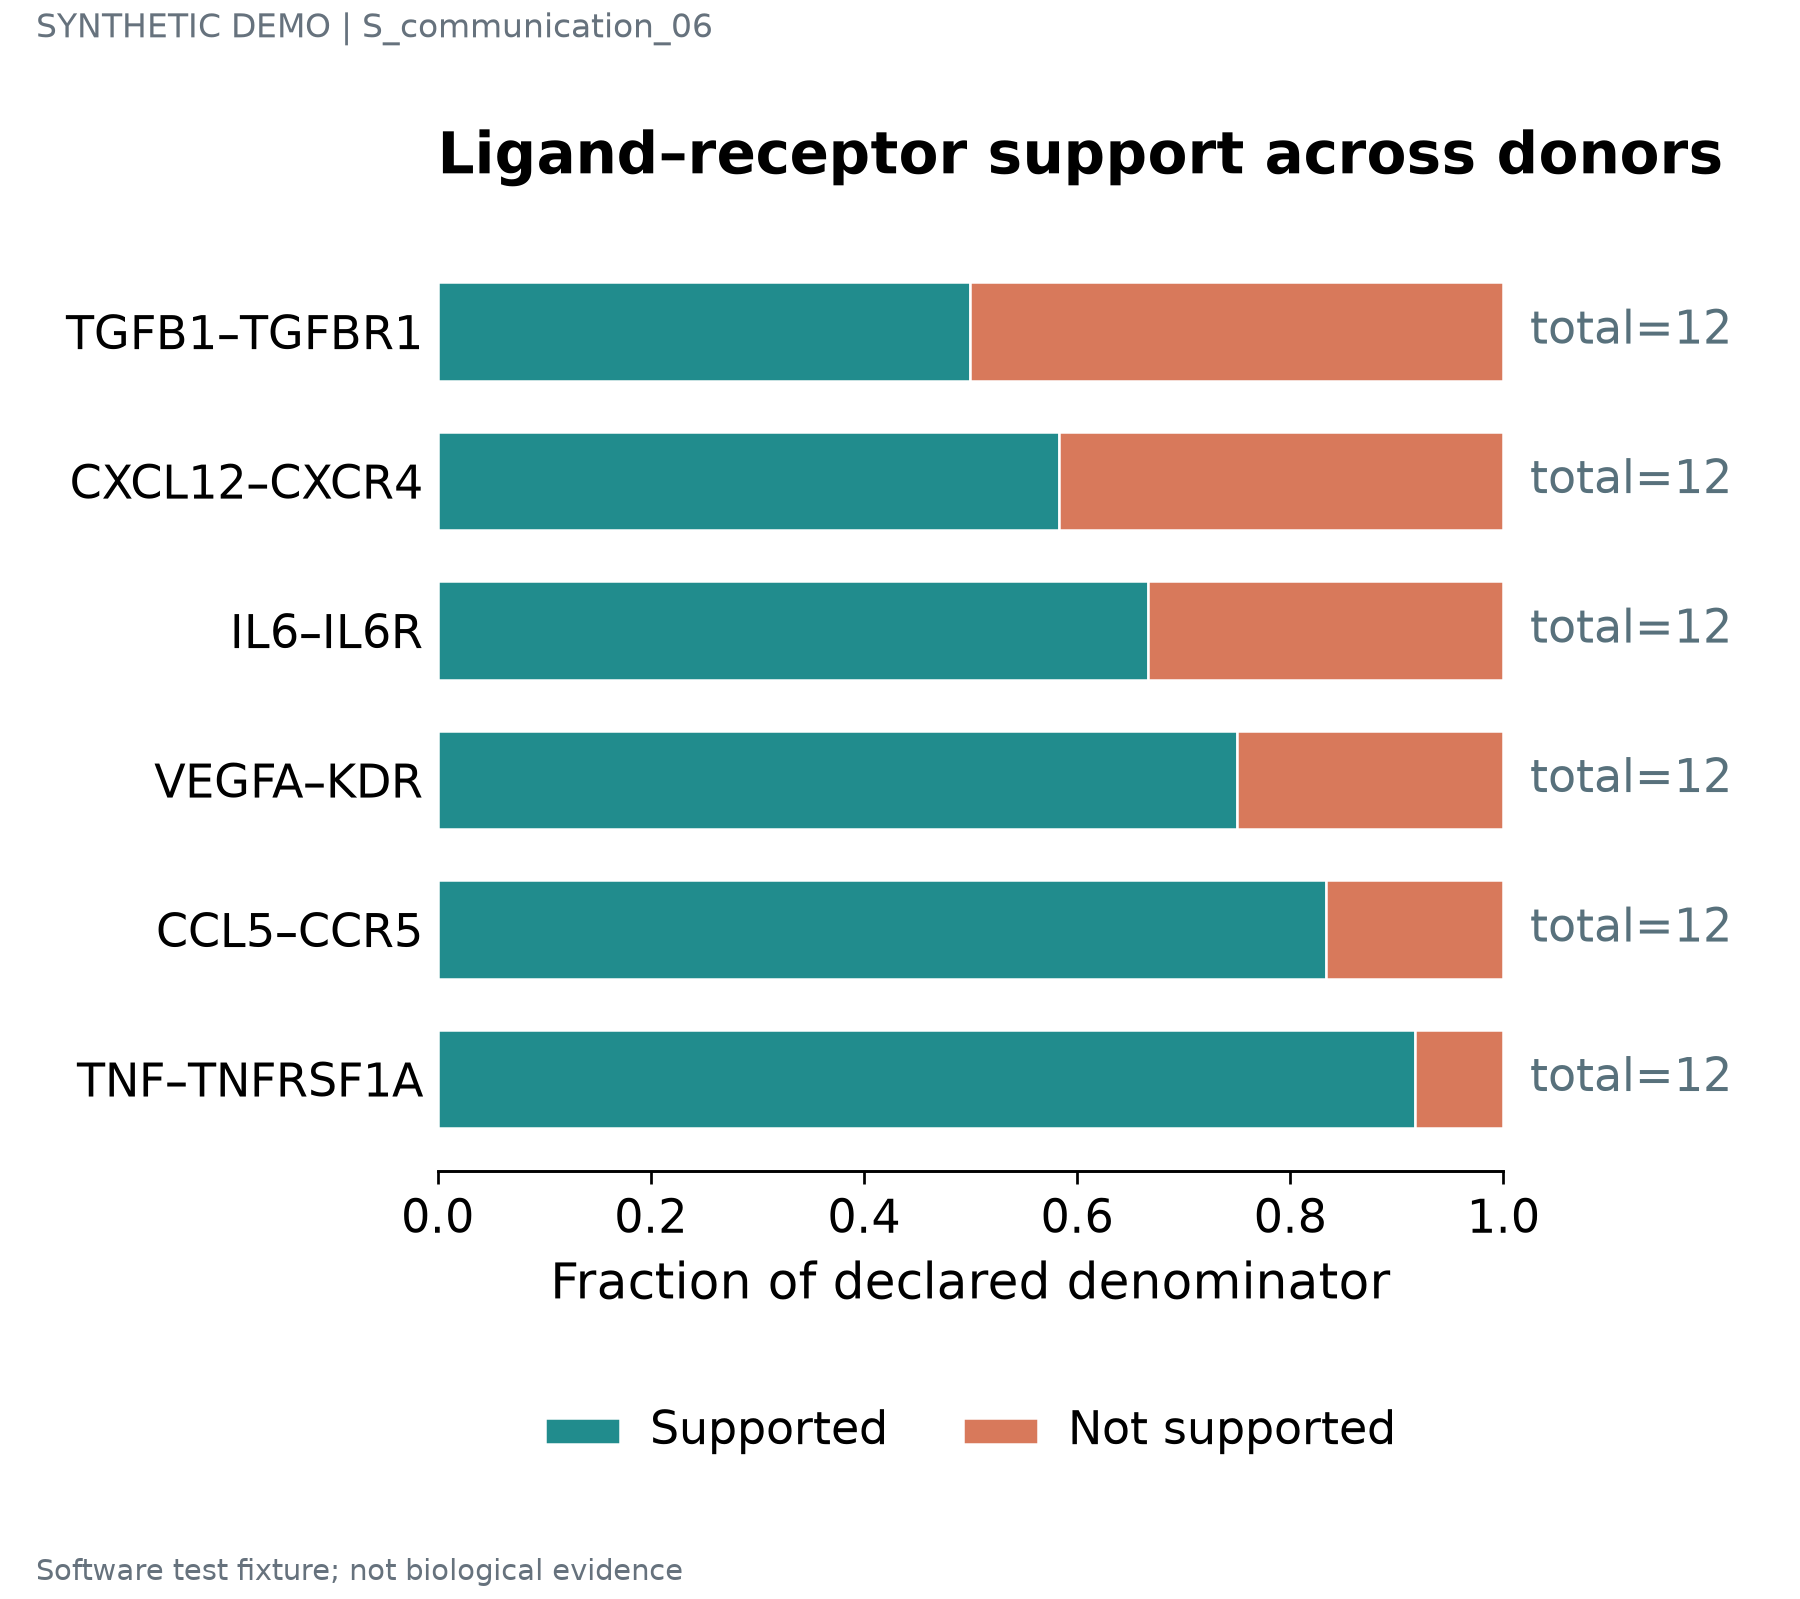

Values plotted in this chart, from the file beside it:
label	series	value	denominator	panel_id
TGFB1–TGFBR1	Supported	0.5	12	p1
TGFB1–TGFBR1	Not supported	0.5	12	p1
CXCL12–CXCR4	Supported	0.5833	12	p1
CXCL12–CXCR4	Not supported	0.4167	12	p1
IL6–IL6R	Supported	0.6667	12	p1
IL6–IL6R	Not supported	0.3333	12	p1
VEGFA–KDR	Supported	0.75	12	p1
VEGFA–KDR	Not supported	0.25	12	p1
CCL5–CCR5	Supported	0.8333	12	p1
CCL5–CCR5	Not supported	0.1667	12	p1
TNF–TNFRSF1A	Supported	0.9167	12	p1
TNF–TNFRSF1A	Not supported	0.08333	12	p1
